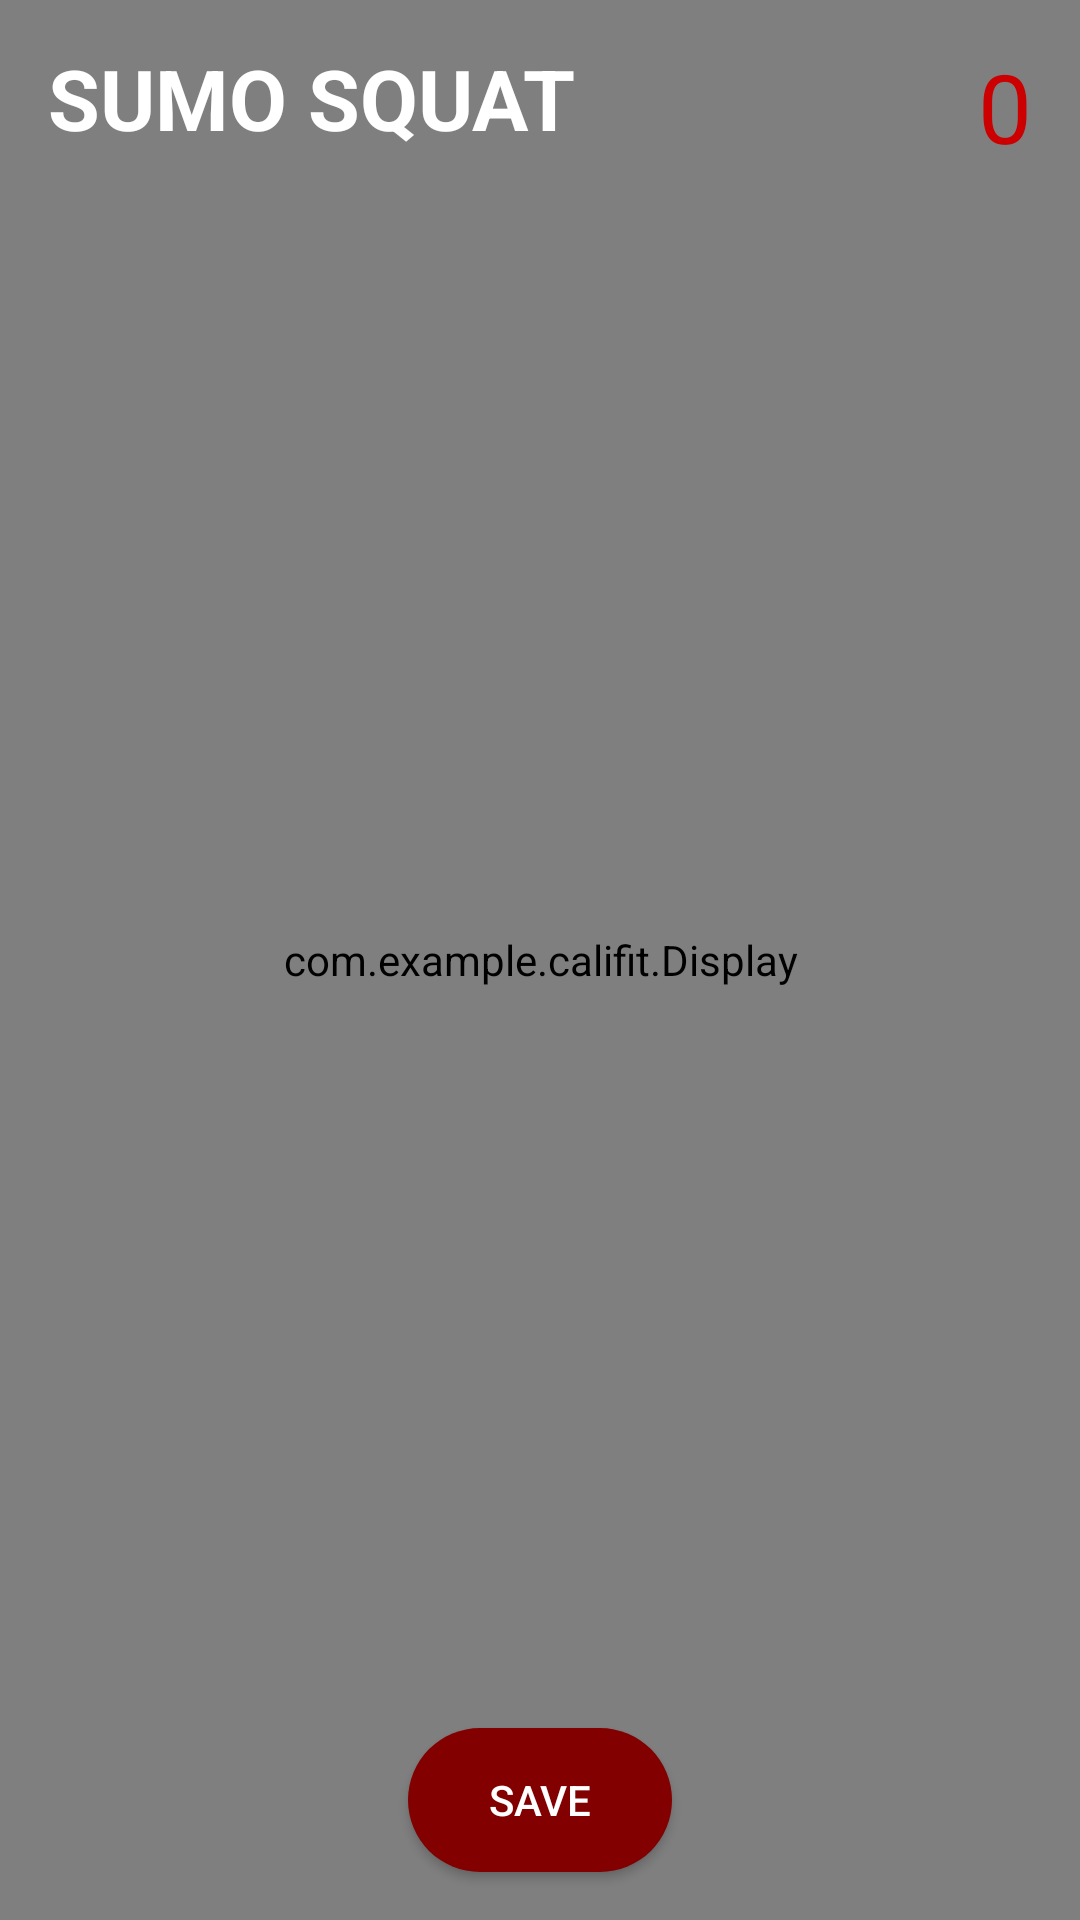

Produce the Android XML layout that renders to this screen, including the resource entries it uses.
<!-- AndroidManifest.xml: application theme Theme.Califit -->
<!-- res/layout/activity_squat.xml -->
<?xml version="1.0" encoding="utf-8"?>
<androidx.constraintlayout.widget.ConstraintLayout xmlns:android="http://schemas.android.com/apk/res/android"
    xmlns:app="http://schemas.android.com/apk/res-auto"
    xmlns:tools="http://schemas.android.com/tools"
    android:layout_width="match_parent"
    android:layout_height="match_parent"
    tools:context=".SumoSquatActivity">

    <androidx.camera.view.PreviewView
        android:layout_width="match_parent"
        android:layout_height="match_parent"
        android:id="@+id/squatPreviewView"/>

    <com.example.califit.Display
        android:layout_width="match_parent"
        android:layout_height="match_parent"
        android:id="@+id/squatDisplayOverlay"/>

    <TextView
        android:id="@+id/squatCounterTextView"
        android:layout_width="wrap_content"
        android:layout_height="wrap_content"
        android:text="0"
        android:textSize="32sp"
        android:textColor="@android:color/holo_red_dark"
        app:layout_constraintTop_toTopOf="parent"
        app:layout_constraintEnd_toEndOf="parent"
        android:layout_marginTop="14dp"
        android:layout_marginEnd="16dp" />

    <TextView
        android:id="@+id/squatTextView"
        android:layout_width="wrap_content"
        android:layout_height="wrap_content"
        android:text="SUMO SQUAT"
        android:textSize="28sp"
        android:textStyle="bold"
        android:textColor="@android:color/white"
        app:layout_constraintTop_toTopOf="parent"
        app:layout_constraintStart_toStartOf="parent"
        android:layout_marginTop="14dp"
        android:layout_marginStart="16dp" />

    <Button
        android:id="@+id/squatSaveButton"
        android:layout_width="wrap_content"
        android:layout_height="wrap_content"
        android:text="SAVE"
        android:background="@drawable/save_circle"
        android:backgroundTint="@color/maroon"
        android:textColor="@android:color/white"
        android:paddingStart="24dp"
        android:paddingEnd="24dp"
        android:paddingTop="12dp"
        android:paddingBottom="12dp"
        android:gravity="center"
        android:layout_marginBottom="16dp"
        app:layout_constraintBottom_toBottomOf="parent"
        app:layout_constraintEnd_toEndOf="parent"
        app:layout_constraintStart_toStartOf="parent" />

</androidx.constraintlayout.widget.ConstraintLayout>
<!-- resources referenced by this layout -->
<resources>
  <color name="maroon">#820000</color>
  <!-- drawable save_circle (drawable) -->
  <?xml version="1.0" encoding="utf-8"?>
  <shape xmlns:android="http://schemas.android.com/apk/res/android">
      <solid android:color="@color/maroon" />
          <corners
              android:topRightRadius="45dp"
              android:topLeftRadius="45dp"
              android:bottomLeftRadius="45dp"
              android:bottomRightRadius="45dp"
              />
  </shape>
  <style name="Theme.Califit" parent="android:Theme.Material.Light.NoActionBar" />
</resources>
